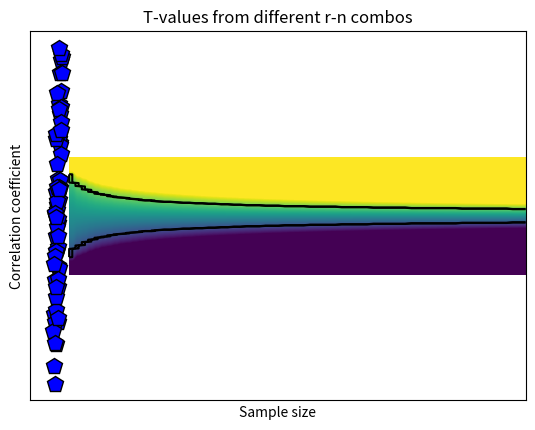

This chart was generated by the following Python code:
#!/usr/bin/env python
# coding: utf-8

# # COURSE: Master statistics and machine learning: Intuition, Math, code
# ##### COURSE URL: udemy.com/course/statsml_x/?couponCode=202006 
# ## SECTION: Correlation
# ### VIDEO: Correlation coefficient
# [redacted]

# In[ ]:


# import libraries
import matplotlib.pyplot as plt
import numpy as np
import scipy.stats as stats


# In[ ]:


## simulate data

N = 66

# generate correlated data
x = np.random.randn(N)
y = x + np.random.randn(N)

# plot the data
plt.plot(x,y,'kp',markerfacecolor='b',markersize=12)
plt.xlabel('Variable X')
plt.ylabel('Variable Y')
plt.xticks([])
plt.yticks([])
plt.show()


# In[ ]:


## compute covariance

# precompute the means
meanX = np.mean(x)
meanY = np.mean(y)

### the loop method
covar1 = 0
for i in range(N):
    covar1 = covar1 + (x[i]-meanX)*(y[i]-meanY)
    

# and now for the normalization
covar1 = covar1/(N-1)

### the linear algebra method
xCent = x-meanX
yCent = y-meanY
covar2 = np.dot(xCent,yCent) / (N-1)

### the Python method
covar3 = np.cov(np.vstack((x,y)))

print(covar1,covar2,covar3)


# In[ ]:


## now for correlation

### the long method
corr_num = sum( (x-meanX) * (y-meanY) )
corr_den = sum((x-meanX)**2) * sum((y-meanY)**2)
corr1 = corr_num/np.sqrt(corr_den)


### the Python method
corr2 = np.corrcoef(np.vstack((x,y)))

print(corr1,corr2)


# In[ ]:


## correlation as normalized covariance

xn = stats.zscore(x,ddof=1)
yn = stats.zscore(y)

corr3 = np.dot(xn,yn) / (N-1)

print(corr3)


# In[ ]:


## 2D t-value space based on r and n

# define parameters
r = np.linspace(-1,1,248)
n = np.round( np.linspace(5,200,73) )

# initialize t-value matrix
tmatrix = np.zeros((len(r),len(n)))
pmatrix = np.zeros((len(r),len(n)))

for ri in range(len(r)):
    for ni in range(len(n)):
        
        # the t-value, split into num/den
        num = r[ri]*np.sqrt(n[ni]-2)
        den = 1-r[ri]**2
        
        tmatrix[ri,ni] = num/den
        pmatrix[ri,ni] = 1-stats.t.cdf(abs(num/den),n[ni]-2)

        
        
# Soooo curious to see it!
plt.imshow(tmatrix,vmin=-3,vmax=3,extent=[n[0],n[-1],r[0],r[-1]],aspect='auto',origin='lower')
plt.contour(pmatrix<.05,1,colors='k',extent=[n[0],n[-1],r[0],r[-1]])
plt.xlabel('Sample size')
plt.ylabel('Correlation coefficient')
plt.title('T-values from different r-n combos')
plt.show()

# question: Why the warning message?


# In[ ]:


# final note on statistical significance

r,p = stats.pearsonr(x,y)
print(r,p)

